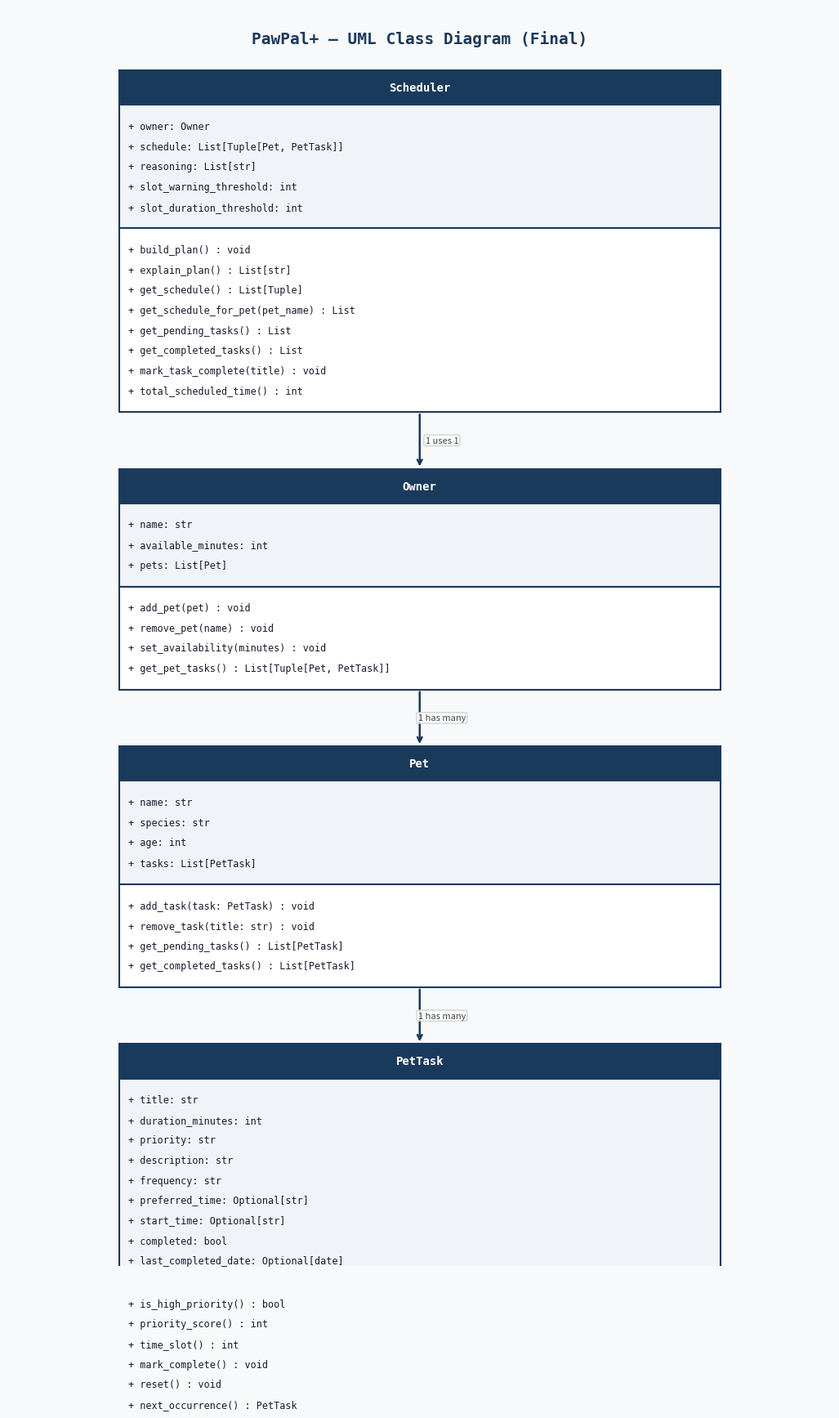

This figure's Python source: (Note: this script raises an exception after producing the figure.)
import matplotlib.pyplot as plt
import matplotlib.patches as patches
from matplotlib.patches import FancyBboxPatch
import os

def draw_uml_class(ax, x, y, width, class_name, attributes, methods,
                   header_color='#1a3a5c', attr_color='#f0f4f8', method_color='#ffffff',
                   line_height=0.32, padding=0.18, font_size=8.5):
    """Draw a UML class box. Returns total height of box."""
    title_h = 0.55
    attr_h = len(attributes) * line_height + 2 * padding
    method_h = len(methods) * line_height + 2 * padding
    total_h = title_h + attr_h + method_h

    # Header
    header = FancyBboxPatch((x, y - title_h), width, title_h,
                             boxstyle="square,pad=0", linewidth=1.5,
                             edgecolor='#1a3a5c', facecolor=header_color)
    ax.add_patch(header)
    ax.text(x + width / 2, y - title_h / 2, class_name,
            ha='center', va='center', fontsize=font_size + 1.5,
            fontweight='bold', color='white', fontfamily='monospace')

    # Attributes section
    attr_box = FancyBboxPatch((x, y - title_h - attr_h), width, attr_h,
                               boxstyle="square,pad=0", linewidth=1.5,
                               edgecolor='#1a3a5c', facecolor=attr_color)
    ax.add_patch(attr_box)
    for i, attr in enumerate(attributes):
        ay = y - title_h - padding - (i + 0.5) * line_height
        ax.text(x + 0.15, ay, f'+ {attr}', ha='left', va='center',
                fontsize=font_size, fontfamily='monospace', color='#1a1a2e')

    # Methods section
    method_box = FancyBboxPatch((x, y - title_h - attr_h - method_h), width, method_h,
                                 boxstyle="square,pad=0", linewidth=1.5,
                                 edgecolor='#1a3a5c', facecolor=method_color)
    ax.add_patch(method_box)
    for i, method in enumerate(methods):
        my = y - title_h - attr_h - padding - (i + 0.5) * line_height
        ax.text(x + 0.15, my, f'+ {method}', ha='left', va='center',
                fontsize=font_size, fontfamily='monospace', color='#1a1a2e')

    return total_h


def draw_arrow(ax, x1, y1, x2, y2, label, label_side='right'):
    """Draw a downward arrow with label."""
    ax.annotate('', xy=(x2, y2), xytext=(x1, y1),
                arrowprops=dict(arrowstyle='->', color='#1a3a5c',
                                lw=1.8, connectionstyle='arc3,rad=0'))
    mid_y = (y1 + y2) / 2
    offset = 0.35 if label_side == 'right' else -0.35
    ax.text(x1 + offset, mid_y, label, ha='center', va='center',
            fontsize=8, color='#444', style='italic',
            bbox=dict(boxstyle='round,pad=0.15', facecolor='white', edgecolor='#ccc', alpha=0.85))


fig, ax = plt.subplots(figsize=(13, 20))
ax.set_xlim(0, 13)
ax.set_ylim(0, 20)
ax.axis('off')
fig.patch.set_facecolor('#f8f9fa')

title_text = 'PawPal+ — UML Class Diagram (Final)'
ax.text(6.5, 19.5, title_text, ha='center', va='center',
        fontsize=14, fontweight='bold', color='#1a3a5c',
        fontfamily='monospace')

W = 9.5   # box width
LX = 1.75  # left x of all boxes
CX = LX + W / 2  # center x

# ── Scheduler ──────────────────────────────────────────────────────────
sched_attrs = [
    'owner: Owner',
    'schedule: List[Tuple[Pet, PetTask]]',
    'reasoning: List[str]',
    'slot_warning_threshold: int',
    'slot_duration_threshold: int',
]
sched_methods = [
    'build_plan() : void',
    'explain_plan() : List[str]',
    'get_schedule() : List[Tuple]',
    'get_schedule_for_pet(pet_name) : List',
    'get_pending_tasks() : List',
    'get_completed_tasks() : List',
    'mark_task_complete(title) : void',
    'total_scheduled_time() : int',
]
sched_top = 19.0
sched_h = draw_uml_class(ax, LX, sched_top, W, 'Scheduler', sched_attrs, sched_methods)
sched_bottom = sched_top - sched_h

# ── Owner ───────────────────────────────────────────────────────────────
owner_attrs = [
    'name: str',
    'available_minutes: int',
    'pets: List[Pet]',
]
owner_methods = [
    'add_pet(pet) : void',
    'remove_pet(name) : void',
    'set_availability(minutes) : void',
    'get_pet_tasks() : List[Tuple[Pet, PetTask]]',
]
gap = 0.9
owner_top = sched_bottom - gap
owner_h = draw_uml_class(ax, LX, owner_top, W, 'Owner', owner_attrs, owner_methods)
owner_bottom = owner_top - owner_h

# ── Pet ─────────────────────────────────────────────────────────────────
pet_attrs = [
    'name: str',
    'species: str',
    'age: int',
    'tasks: List[PetTask]',
]
pet_methods = [
    'add_task(task: PetTask) : void',
    'remove_task(title: str) : void',
    'get_pending_tasks() : List[PetTask]',
    'get_completed_tasks() : List[PetTask]',
]
pet_top = owner_bottom - gap
pet_h = draw_uml_class(ax, LX, pet_top, W, 'Pet', pet_attrs, pet_methods)
pet_bottom = pet_top - pet_h

# ── PetTask ─────────────────────────────────────────────────────────────
task_attrs = [
    'title: str',
    'duration_minutes: int',
    'priority: str',
    'description: str',
    'frequency: str',
    'preferred_time: Optional[str]',
    'start_time: Optional[str]',
    'completed: bool',
    'last_completed_date: Optional[date]',
]
task_methods = [
    'is_high_priority() : bool',
    'priority_score() : int',
    'time_slot() : int',
    'mark_complete() : void',
    'reset() : void',
    'next_occurrence() : PetTask',
]
task_top = pet_bottom - gap
draw_uml_class(ax, LX, task_top, W, 'PetTask', task_attrs, task_methods)

# ── Arrows ──────────────────────────────────────────────────────────────
draw_arrow(ax, CX, sched_bottom, CX, owner_top, '1 uses 1')
draw_arrow(ax, CX, owner_bottom, CX, pet_top, '1 has many')
draw_arrow(ax, CX, pet_bottom, CX, task_top, '1 has many')

out_path = os.path.join(os.path.dirname(os.path.abspath(__file__)), 'uml_final.png')
plt.tight_layout()
plt.savefig(out_path, dpi=150, bbox_inches='tight', facecolor=fig.get_facecolor())
plt.close()
print(f"Saved: {out_path}")
